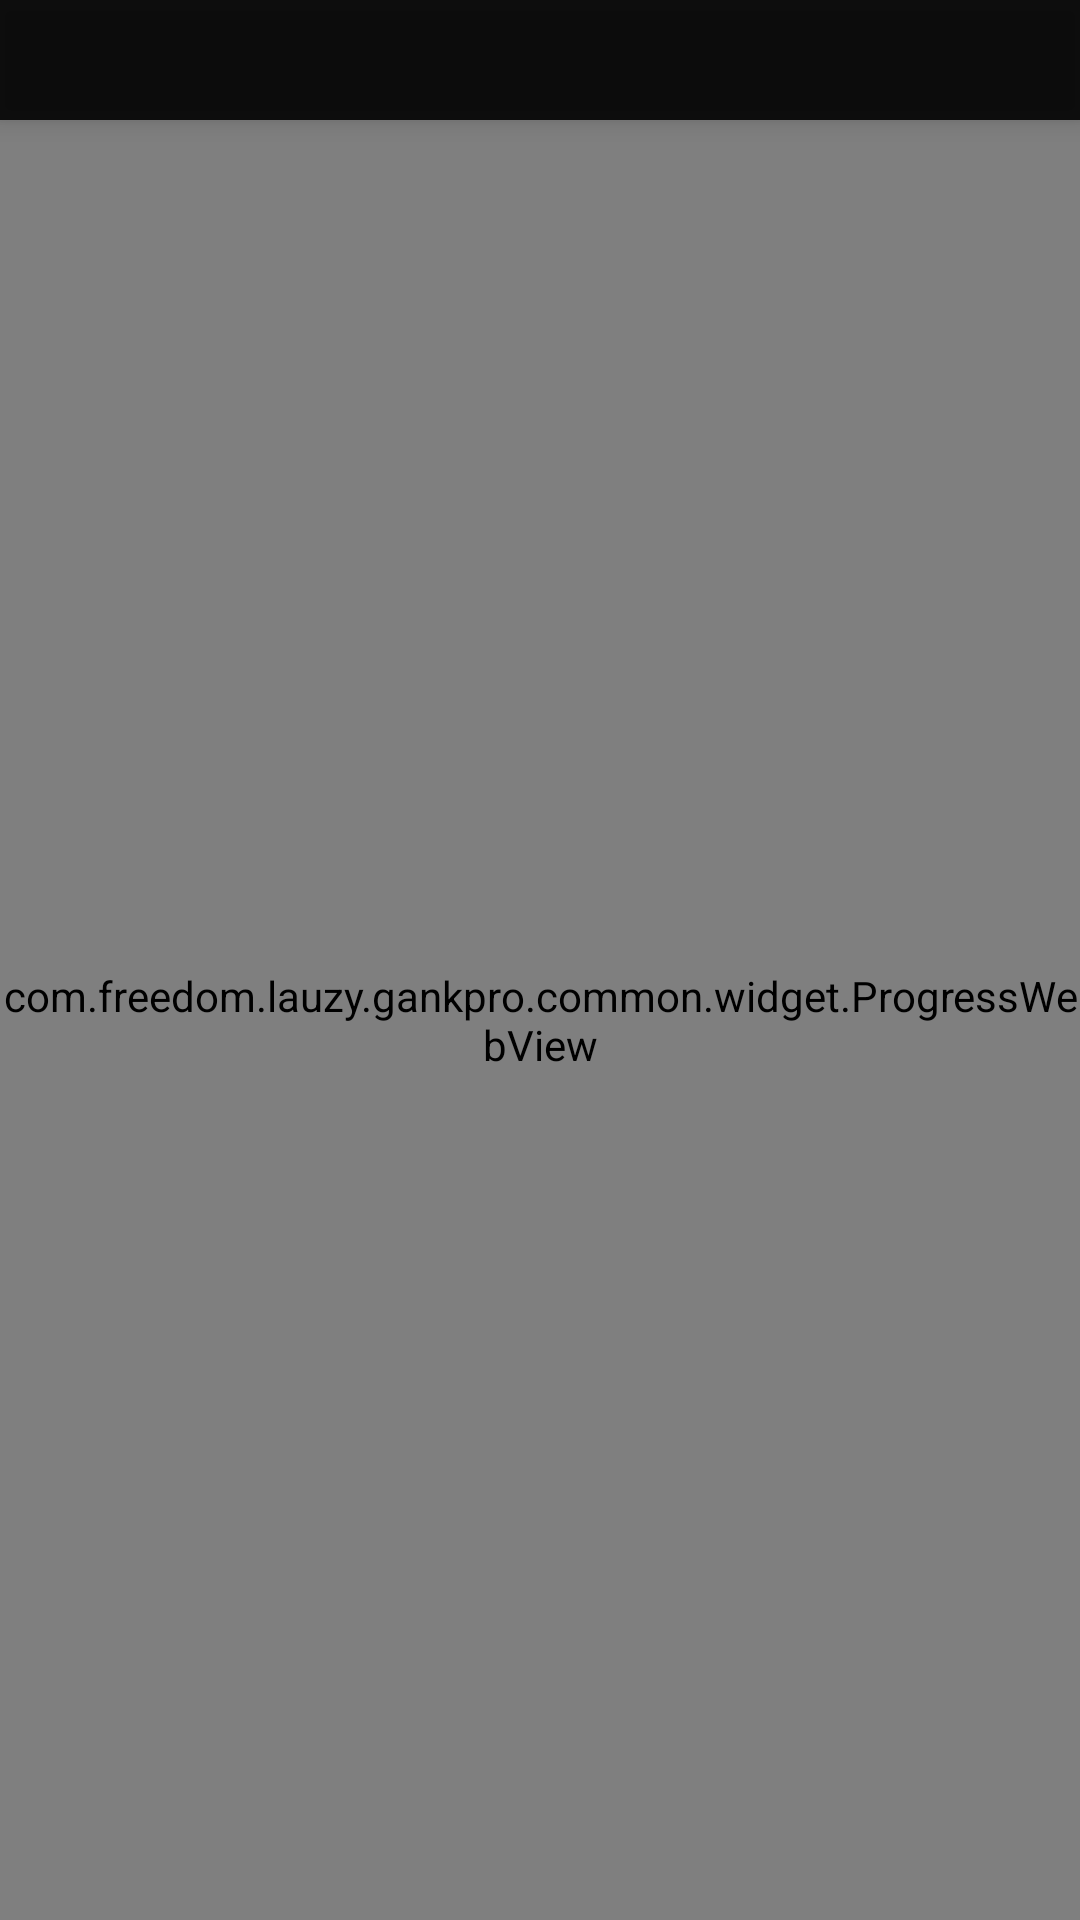

The Android layout XML behind this screen, and the referenced resources:
<!-- AndroidManifest.xml: application theme AppTheme -->
<!-- res/layout/activity_gank_detail.xml -->
<?xml version="1.0" encoding="utf-8"?>
<LinearLayout
    xmlns:android="http://schemas.android.com/apk/res/android"
    xmlns:tools="http://schemas.android.com/tools"
    android:id="@+id/activity_gank_detail"
    android:layout_width="match_parent"
    android:layout_height="match_parent"
    android:orientation="vertical"
    tools:context="com.freedom.example.gankpro.ui.activity.GankDetailActivity">

    <include layout="@layout/layout_toolbar"/>

    <com.freedom.example.gankpro.common.widget.ProgressWebView
        android:id="@+id/wb_detail"
        android:layout_width="match_parent"
        android:layout_height="match_parent">
    </com.freedom.example.gankpro.common.widget.ProgressWebView>

</LinearLayout>
<!-- res/layout/layout_toolbar.xml (included above) -->
<?xml version="1.0" encoding="utf-8"?>
<android.support.v7.widget.Toolbar
    xmlns:android="http://schemas.android.com/apk/res/android"
    xmlns:app="http://schemas.android.com/apk/res-auto"
    android:id="@+id/toolbar_common"
    android:layout_width="match_parent"
    android:layout_height="?attr/actionBarSize"
    android:background="@color/color_style_gray"
    android:elevation="@dimen/dp_5"
    app:contentInsetStart="0dp"
    app:layout_behavior="@string/title_view_behavior"
    >
    
    

    <RelativeLayout
        android:layout_width="match_parent"
        android:layout_height="@dimen/dp_40">

        <ImageView
            android:id="@+id/img_back"
            android:layout_width="wrap_content"
            android:layout_height="wrap_content"
            android:layout_centerVertical="true"
            android:layout_marginLeft="@dimen/dp_5"
            android:src="@mipmap/icon_back"
            android:visibility="invisible"/>

        <TextView
            android:id="@+id/txt_toolbar_title"
            android:layout_width="wrap_content"
            android:layout_height="wrap_content"
            android:textAllCaps="false"
            android:layout_centerInParent="true"
            android:textColor="@color/color_title_white"/>

    </RelativeLayout>

</android.support.v7.widget.Toolbar>
<!-- resources referenced by this layout -->
<resources>
  <color name="color_style_gray">#f0000000</color>
  <color name="color_title_white">#f0f0f0</color>
  <dimen name="dp_40">40dp</dimen>
  <dimen name="dp_5">5dp</dimen>
  <!-- mipmap icon_back: png bitmap (mipmap-xxhdpi, 433 bytes) -->
  <style name="AppTheme" parent="Theme.AppCompat.DayNight.NoActionBar">
          
          <item name="colorPrimary">@color/colorPrimary</item>
          <item name="colorPrimaryDark">@color/colorPrimaryDark</item>
          <item name="colorAccent">@color/colorAccent</item>
          <item name="android:actionBarSize">@dimen/dp_40</item>
          <item name="windowActionBar">false</item>
          <item name="windowNoTitle">true</item>
          <item name="android:textColorSecondary">@color/color_white</item>
          <item name="android:popupMenuStyle">@style/GankPopupMenu</item>
      </style>
  <color name="colorPrimary">#000000</color>
  <color name="colorPrimaryDark">#000000</color>
  <color name="colorAccent">#505050</color>
  <color name="color_white">#FFFFFF</color>
  <style name="GankPopupMenu" parent="@android:style/Widget.Holo.PopupMenu">
          <item name="android:popupBackground">@color/color_item_bg_white</item>
          <item name="android:popupElevation" tools:targetApi="lollipop">@dimen/dp_10</item>
          <item name="android:popupAnimationStyle">@android:style/Animation.Translucent</item>
      </style>
  <color name="color_item_bg_white">#394047</color>
</resources>
